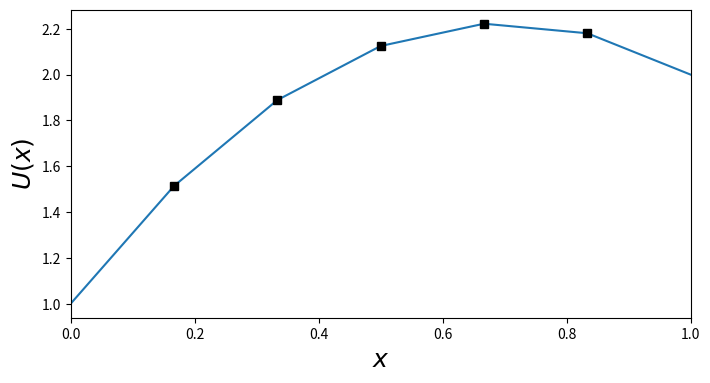

Source code (Python):
#%%
import numpy as np
from scipy import interpolate
import scipy.linalg as la
import matplotlib.pyplot as plt

N = 5 #Discretization
u0, u1 = 1, 2 #Boundary Conditions
dx = 1/(N+1) #Grid spacing

#Construct the system matrix A (Laplacian operator using finite differences)
A = (np.eye(N, k=-1) - 2*np.eye(N, k=0) + np.eye(N, k=1))/(dx**2) 

#Define the right-hand side vector b for Poisson's equation: u_xx = -5
b = -5 * np.ones(N) #RHS values for interior points (source term is -5)

#Modify b to include the effect of Dirichlet boundary conditions
b[0] = -5 - u0/dx**2 #Influence of u(0)
b[-1] = -5 - u1/dx**2 #Influence of u(1)

#Solve the linear system
u = la.solve(A, b)

x = np.linspace(0, 1, N+2)
U = np.hstack([[u0], u, [u1]]) #Include boundary values to get the full solution
U_x = interpolate.interp1d(x, U, axis=0, kind='cubic') #Interpolate for smooth plotting

#Plot the solution
fig, ax = plt.subplots(figsize=(8, 4))

ax.plot(x, U)
ax.plot(x[1:-1], u, 'ks')
ax.set_xlim(0, 1)
ax.set_xlabel(r'$x$', fontsize=18)
ax.set_ylabel(r'$U(x)$', fontsize=18)
plt.show()
# %%
